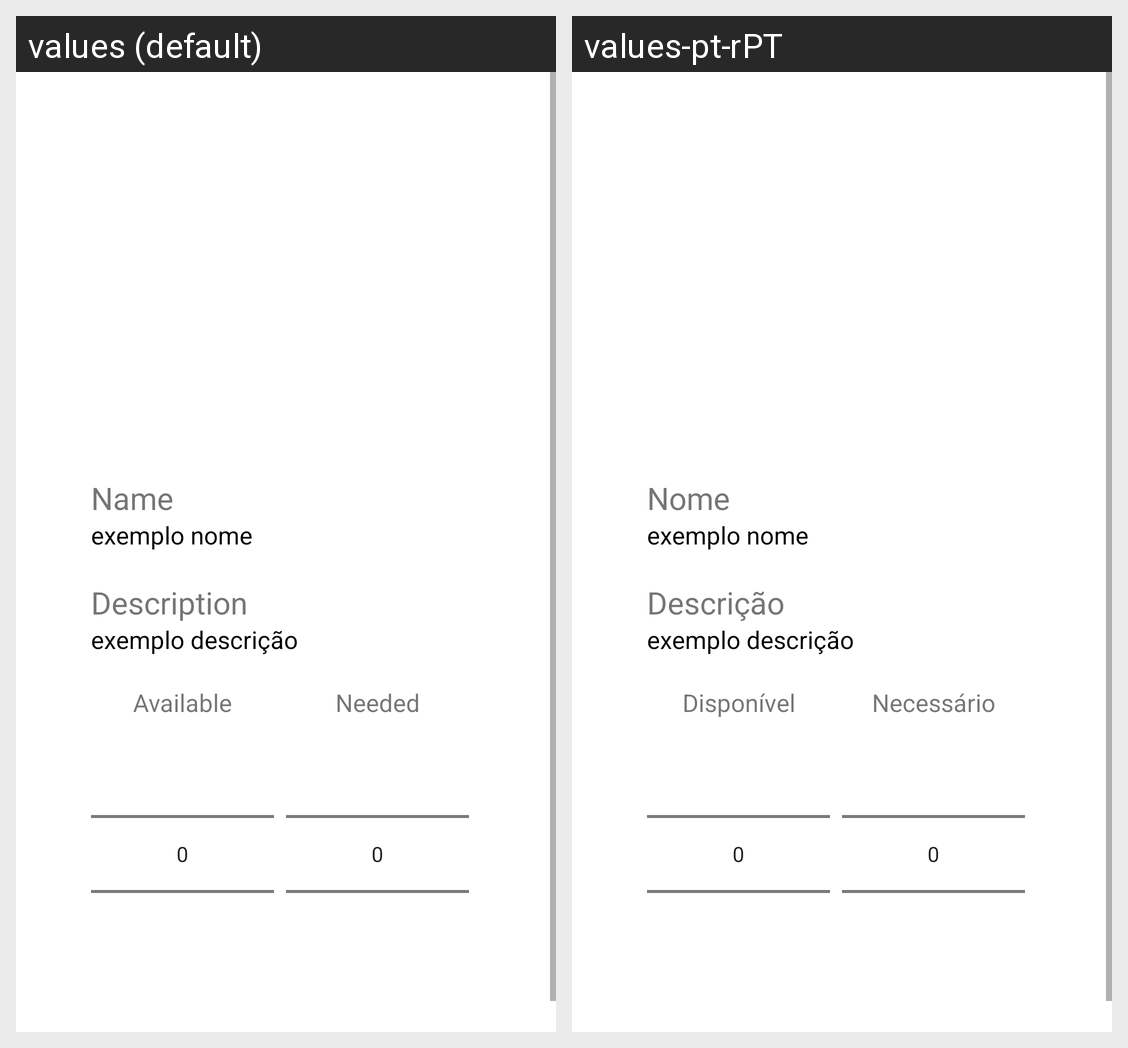

Locale-by-locale string values for the Android screen shown in this grid:
Android screen res/layout/dialog_pantry_product_details.xml rendered under 2 locales, left to right: values (default), values-pt-rPT. Device: Nexus 5 (rendered at 1080×1920; each locale shown at half size, 540×960, under a caption strip naming it); theme Theme.ShopIST.
Strings drawn on this screen, with the default value and each locale's value (text and hints the layout hard-codes, and strings that could not be matched under every locale, appear in the picture but are not listed):

name
  values: Name
  values-pt-rPT: Nome

description
  values: Description
  values-pt-rPT: Descrição

available
  values: Available
  values-pt-rPT: Disponível

needed
  values: Needed
  values-pt-rPT: Necessário
